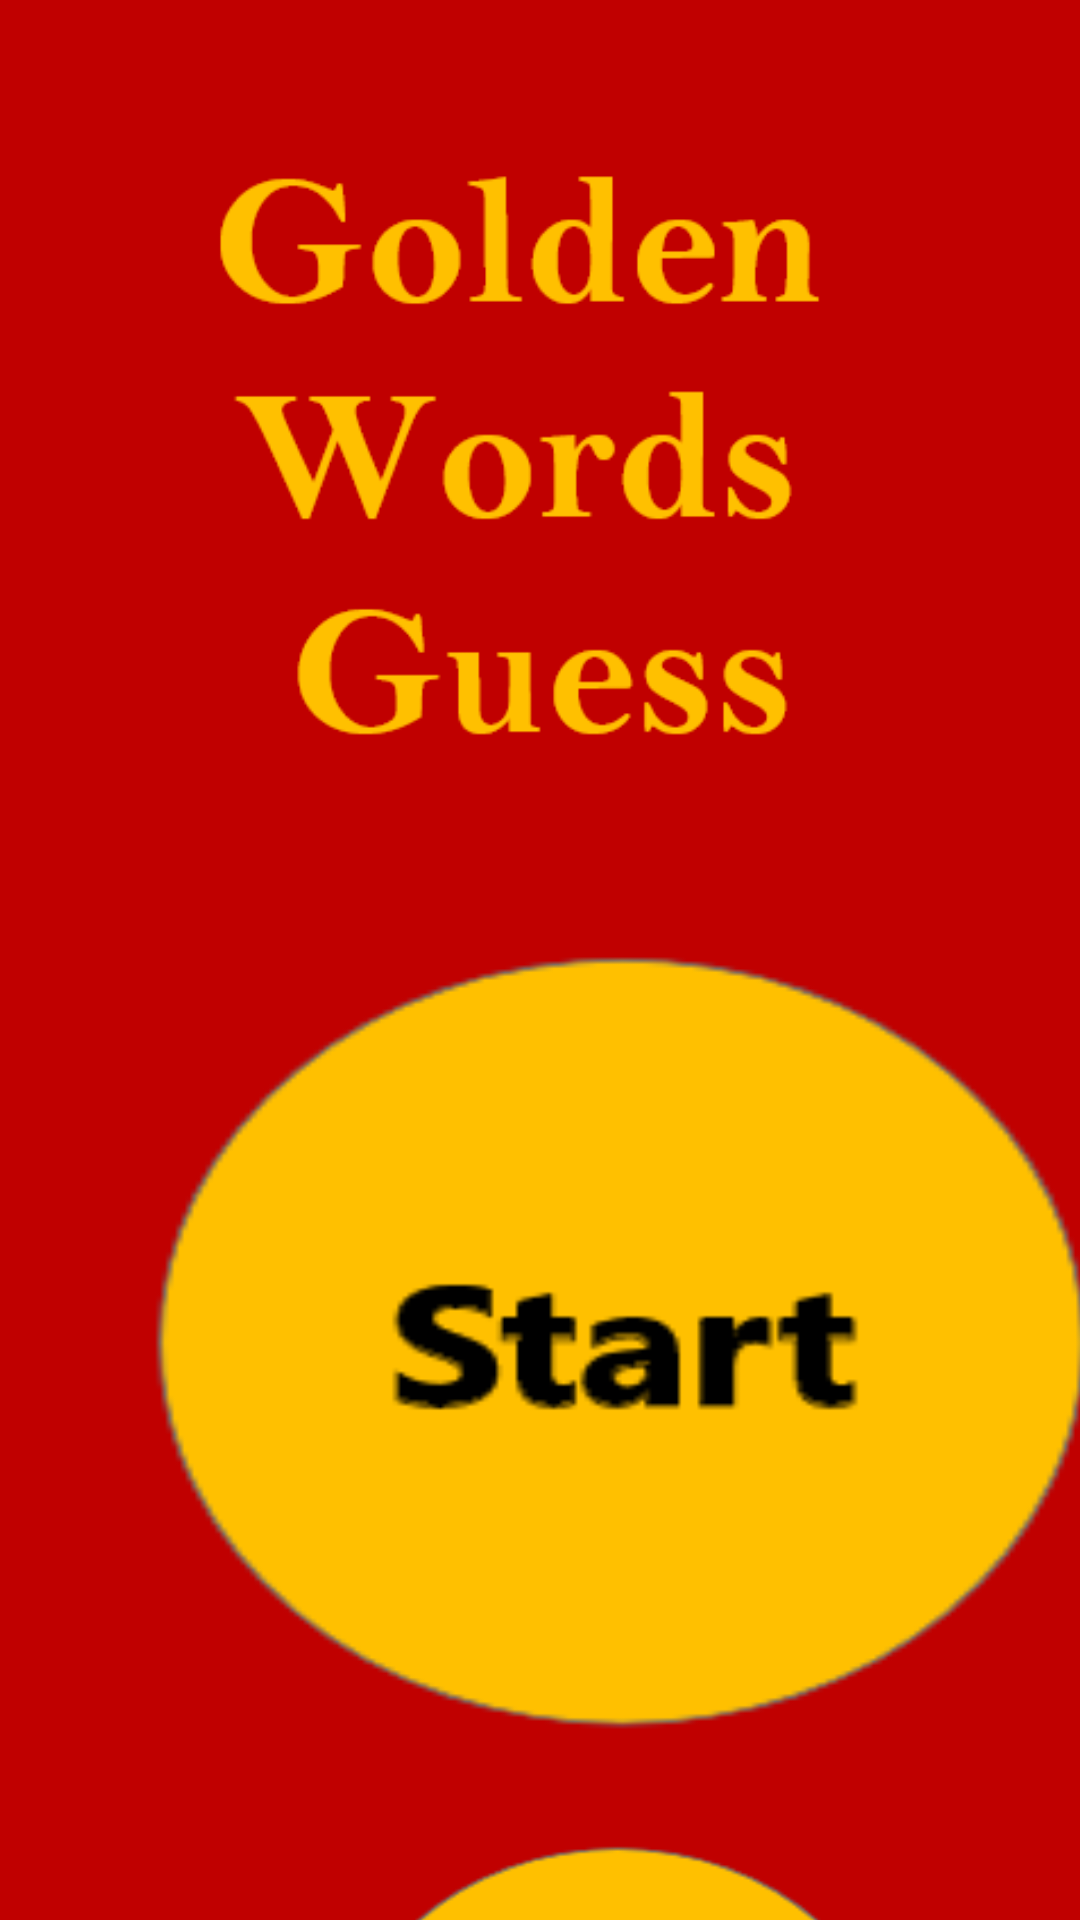

Write the Android layout XML for this screen, with the resource values it uses.
<!-- AndroidManifest.xml: application theme Theme.AppCompat.DayNight.NoActionBar -->
<!-- res/layout/activity_main.xml -->
<?xml version="1.0" encoding="utf-8"?>
<LinearLayout xmlns:android="http://schemas.android.com/apk/res/android"
    xmlns:app="http://schemas.android.com/apk/res-auto"
    xmlns:tools="http://schemas.android.com/tools"
    android:id="@+id/main"
    android:layout_width="match_parent"
    android:layout_height="match_parent"
    android:orientation="vertical"
    android:background="@color/red"
    tools:context=".MainActivity">

    

    <ImageView
        android:id="@+id/htpLogo"
        android:layout_width="match_parent"
        android:layout_height="293dp"
        android:layout_gravity="center_horizontal"
        android:src="@drawable/goldenwords" />















    <include layout="@layout/start_button" />
    <include layout="@layout/howtoplay_button" />


</LinearLayout>
<!-- res/layout/start_button.xml (included above) -->
<?xml version="1.0" encoding="utf-8"?>
<LinearLayout xmlns:android="http://schemas.android.com/apk/res/android"




    android:id="@+id/startBtn"
    android:layout_width="420dp"
    android:layout_height="300dp"
    android:background="@drawable/start"
    android:clickable="true"
    android:focusable="true"
    android:gravity="center_vertical"
    android:orientation="horizontal"
    android:padding="10dp">

</LinearLayout>
<!-- res/layout/howtoplay_button.xml (included above) -->
<?xml version="1.0" encoding="utf-8"?>
<LinearLayout xmlns:android="http://schemas.android.com/apk/res/android"
    android:id="@+id/htpBtn"
    android:layout_marginLeft="80dp"
    android:layout_width="250dp"
    android:layout_height="200dp"
    android:background="@drawable/htp"
    android:clickable="true"
    android:focusable="true"
    android:gravity="center_vertical"
    android:orientation="horizontal"
    android:padding="10dp">

</LinearLayout>
<!-- resources referenced by this layout -->
<resources>
  <color name="red">#C00000</color>
  <!-- drawable goldenwords: png bitmap (drawable, 13594 bytes) -->
  <!-- drawable htp: png bitmap (drawable, 10673 bytes) -->
  <!-- drawable start: png bitmap (drawable, 8665 bytes) -->
</resources>
